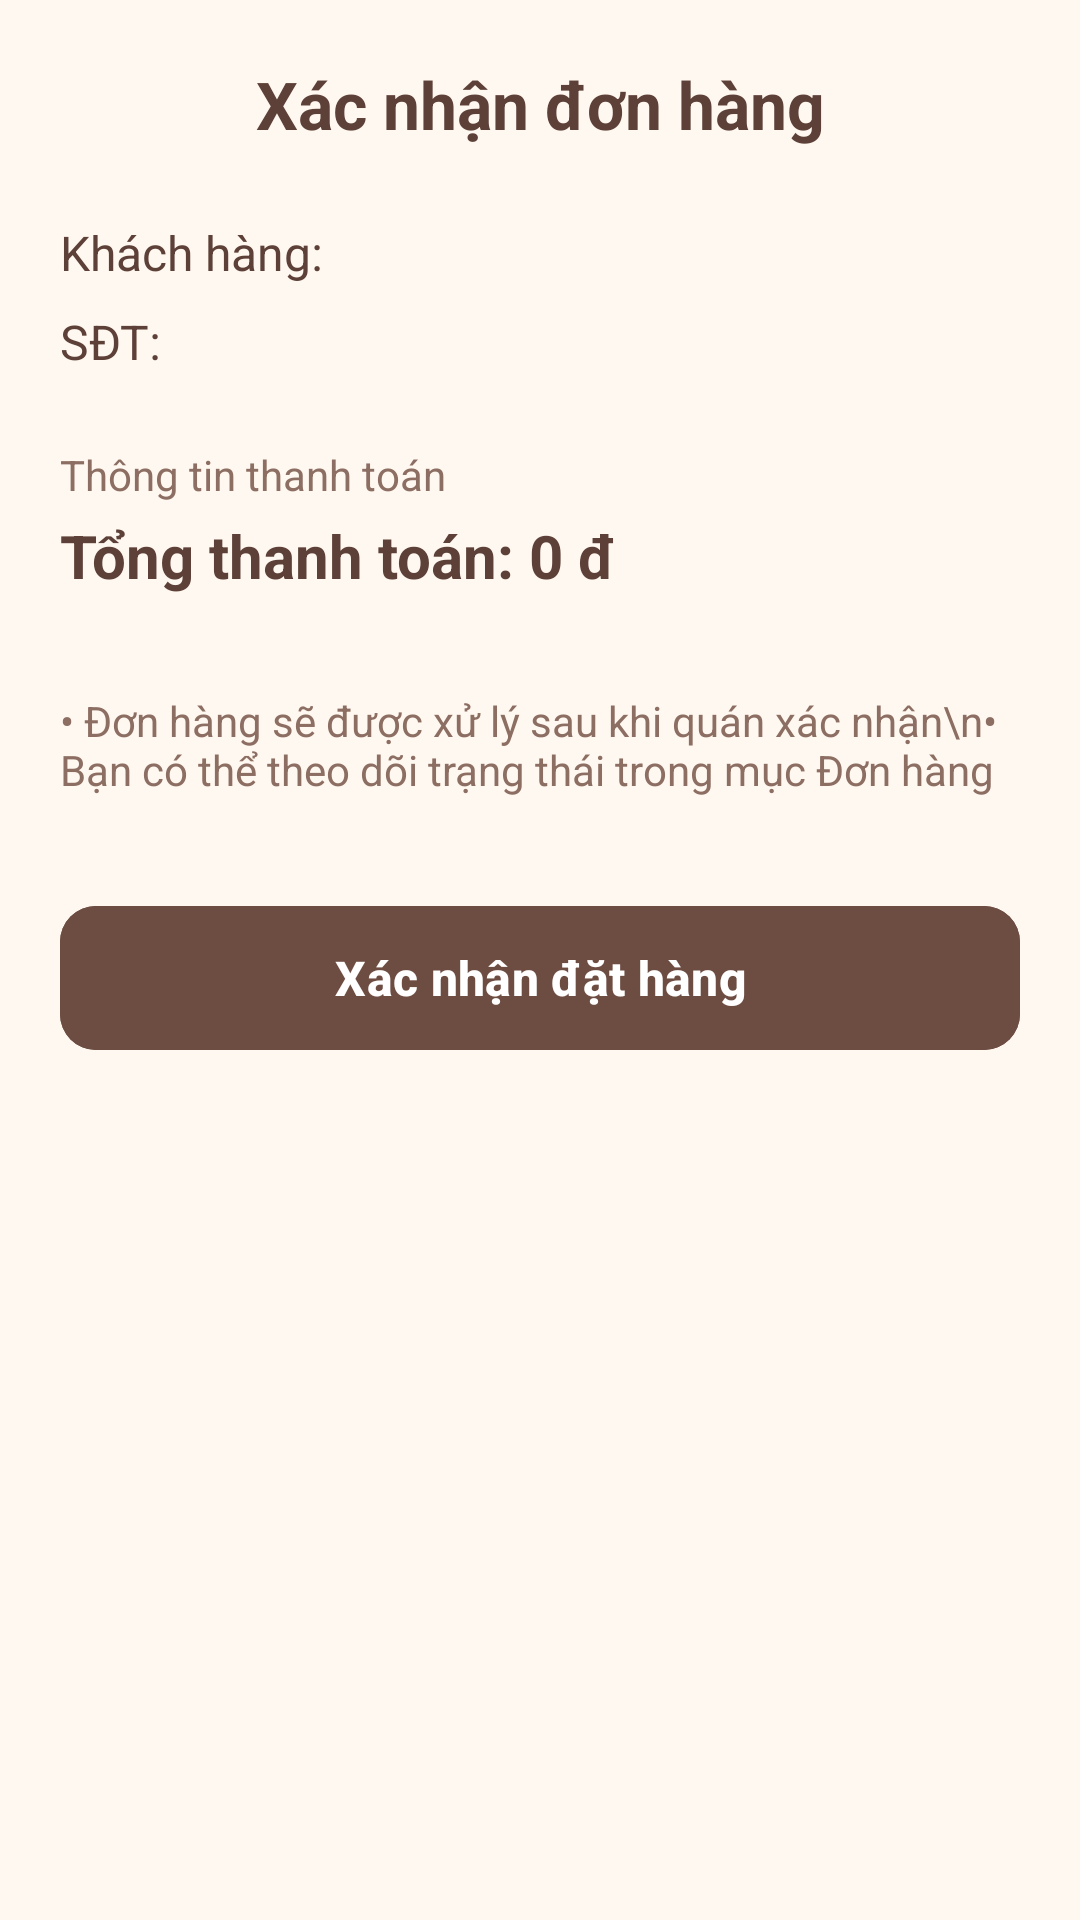

Android layout source for this screen:
<!-- AndroidManifest.xml: application theme Theme.FoodOrdering -->
<!-- res/layout/activity_checkout.xml -->
<?xml version="1.0" encoding="utf-8"?>
<LinearLayout xmlns:android="http://schemas.android.com/apk/res/android"
    xmlns:app="http://schemas.android.com/apk/res-auto"
    android:layout_width="match_parent"
    android:layout_height="match_parent"
    android:orientation="vertical"
    android:background="#FFF8F0"
    android:padding="20dp">

    <TextView
        android:layout_width="match_parent"
        android:layout_height="wrap_content"
        android:text="Xác nhận đơn hàng"
        android:textSize="22sp"
        android:textStyle="bold"
        android:textColor="#5D4037"
        android:gravity="center"
        android:layout_marginBottom="24dp" />

    <TextView
        android:id="@+id/tvCustomerName"
        android:layout_width="match_parent"
        android:layout_height="wrap_content"
        android:text="Khách hàng: "
        android:textSize="16sp"
        android:textColor="#5D4037"
        android:layout_marginBottom="8dp" />

    <TextView
        android:id="@+id/tvCustomerPhone"
        android:layout_width="match_parent"
        android:layout_height="wrap_content"
        android:text="SĐT: "
        android:textSize="16sp"
        android:textColor="#5D4037"
        android:layout_marginBottom="24dp" />

    <TextView
        android:layout_width="match_parent"
        android:layout_height="wrap_content"
        android:text="Thông tin thanh toán"
        android:textSize="14sp"
        android:textColor="#8D6E63"
        android:layout_marginBottom="4dp" />

    <TextView
        android:id="@+id/tvCheckoutTotal"
        android:layout_width="match_parent"
        android:layout_height="wrap_content"
        android:text="Tổng thanh toán: 0 đ"
        android:textSize="20sp"
        android:textStyle="bold"
        android:textColor="#5D4037"
        android:layout_marginBottom="32dp" />

    <TextView
        android:layout_width="match_parent"
        android:layout_height="wrap_content"
        android:text="• Đơn hàng sẽ được xử lý sau khi quán xác nhận\n• Bạn có thể theo dõi trạng thái trong mục Đơn hàng"
        android:textSize="14sp"
        android:textColor="#8D6E63"
        android:layout_marginBottom="32dp" />

    <com.google.android.material.button.MaterialButton
        android:id="@+id/btnConfirmOrder"
        android:layout_width="match_parent"
        android:layout_height="56dp"
        android:text="Xác nhận đặt hàng"
        android:textSize="16sp"
        android:textStyle="bold"
        app:cornerRadius="12dp"
        android:backgroundTint="#6D4C41"
        android:textColor="#FFFFFF" />

</LinearLayout>
<!-- resources referenced by this layout -->
<resources>
  <style name="Theme.FoodOrdering" parent="Base.Theme.FoodOrdering" />
  <style name="Base.Theme.FoodOrdering" parent="Theme.Material3.DayNight.NoActionBar">
          
          
      </style>
</resources>
